pico-8 play session: no input (idle)

[t = 1 s] idle ~1s (no d-pad/buttons)
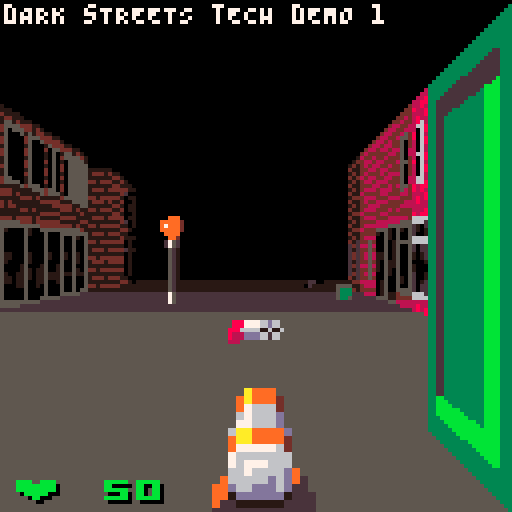
[t = 4 s] idle ~4s (no d-pad/buttons)
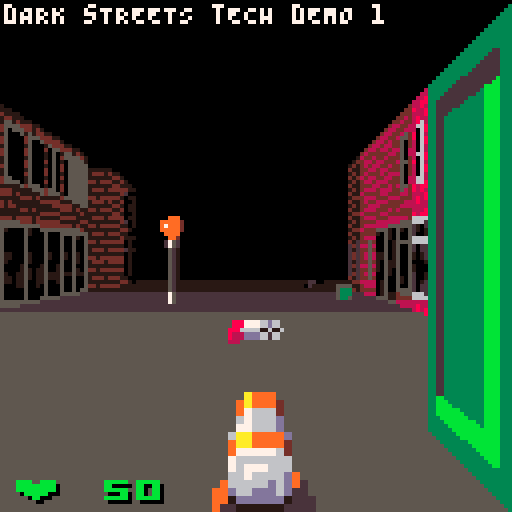

pico-8 cartridge
version 43
__lua__
-- dARK sTREETS (tECH dEMO 1)
-- BY YAKY.DEV

function _init()
	-- game / global state
	-- 0 = main menu
	-- 1 = active game
	-- 3 = intro
	-- 6 = death
	-- 7 = victory
	-- 021 = loading game
	-- 126 = in-game death screen
	-- 127 = in-game win screen
	_gs=1
	-- definitions
	init_defs()
	-- keep palette on exit
	poke(0x5f2e,1)
	pal(_drwpal[0],1)
	-- game objects
	_objs={}
	-- actives: doors etc
	_acts={}
	-- map coordinates to actives
	-- for quick lookups
	_map2acts={}
	-- player
	_plr={
		t="p",
		x=3*8+4,y=7*8+4,z=0,a=0,
		vx=0,vy=0,vz=0,va=0,
		r=2,
		hp=50,
	}
	add(_objs,_plr)
	-- load map
	init_map_objs()
	_map2acts[16+4*128].txt="ziggy's"
	_map2acts[17+9*128].txt="cedar pub"
	-- camera
	_cam={
		x=0,
		y=0,
		a=0 -- angle
	}
	-- z-buffer
	_zbuf={}
	-- console message
	-- top of screen
	_msg_text="dARK sTREETS tECH dEMO 1"
	_msg_time=0
	-- action message
	-- middle of screen
	_act_text=""
	_act_txt2=""
	-- performance mode
	-- how many lines to draw for
	-- walls, floors and ceilings
	_perf=1
	_perf_t=time()
	-- screen animations
	-- used by hud draw function
	_scr_red_t=0 -- red screen
	_scr_grn_t=0 -- green screen
	updt_cam()
end

function _update()
	if _gs==1 then
		-- process player controls
		updt_plr()
		-- move+update objects
		updt_objs()
		-- process actives
		updt_acts()
		-- move camera to player
		updt_cam()
		-- update hud animations etc
		updt_hud()
		-- degrade graphics
		--[[if stat(1)>1 then
			g_perf=2
			g_perf_t=time()+5
		elseif time()>g_perf_t
		and g_perf==2
		then
			g_perf=1
		end]]--
	end
end

function _draw()
	draw_clear()
	draw_floor()
	draw_walls()
	draw_objs()
	-- draw all effects
	--draw_effs(_effs,g_cam,zbuf)
	if _gs==1 then
		draw_hud(_plr)
	end
	-- debug
	--[[
	map(0,0,0,0,16,16)
	circ(g_cam.x,g_cam.y,2,12)
	line(g_cam.x,g_cam.y,
		g_cam.x+cos(g_cam.a)*64,
		g_cam.y+sin(g_cam.a)*64,13)
	]]--
	-- debug info
	--print("cpu:" .. flr(stat(1)*100) .. "%",1,7,11)
	--print("mem:" .. flr(stat(0)) .. "kib",40,7,11)
	--print("fps:" .. stat(7),88,7,11)
	if _gs==0 then
		-- main menu
		print("\^w\^tdARK sTREETS",16,33,0)
		print("\^w\^tdARK sTREETS",16,32,5+(rnd(5)<1 and 2 or 1))
	end
end

function init_game()
end

function _updt_game()
	
end

function draw_game()
	
end

-->8
-- game data

function init_defs()
-- game object definitions
-- s = sprite number
-- t = type (for collisions)
--  a = ally bullet (player's)
--  b = bullet (enemy's)
--  c = ceiling decor (walk-thru)
--  d = decor (solid)
--  e = enemy (solid)
--  f = floor decor (shoot-thru)
--  i = item
--  p = player
-- z = initial height
-- r = physical radius
-- w = visible width 1-8
-- h = visible height 1-8
-- ssx = spritesheet x
-- ssy = spritesheet y
-- ssw = spritesheet width
-- ssh = spritesheet height
_objdef=parse
" s,n,t,z,r,w,h,ssx,ssy,ssw,ssh;\
 11,tree,d,0,1,2,8, 88,  0, 8,32;\
 12,lamp,d,0,1,2,8, 96,  0, 8,32;\
 13,bulb,c,7,1,2,2,104,  0, 7, 8;\
 32,fire,d,0,4,4,8,  0, 16, 8,16;\
 34, bot,e,0,2,4,6,  0,  8, 8,24;\
 38,tabl,f,0,2,4,4, 48, 16,16,16;\
174,g_sg,i,0,1,2.5,1,112,80,10,4;\
175,g_gg,i,0,1,2.5,1,112,84,10,4;\
190,g_ft,i,0,1,2.5,1,112,88,10,4;\
191,g_rl,i,0,1,2.5,1,112,92,10,4;\
206,h_sm,i,0,1,2,2,112, 96, 8, 8;\
207,h_lg,i,0,1,2,2,120, 96, 8, 8;\
208,zomb,e,0,2,4,6,  0,104,15,24;\
210,cult,e,0,2,4,6, 16,104,15,24;\
801,bolt,b,2,0,2,2, 32, 96, 8, 8;\
802,buck,b,2,0,2,2, 40, 96, 7, 7;\
803,bult,b,2,0,1,1, 48, 96, 8, 8;\
804,fire,b,2,0,2,2, 56, 96, 8, 8;\
805,rokt,b,2,0,2,2, 64, 96, 8, 8"
_objdef[32].f_draw=draw_big_fire
-- health
_objdef[206].hp=5
_objdef[207].hp=25
-- shots
for s=801,805 do
	_objdef[s].f_coll=coll_shot
end
_objdef[801].f_draw=draw_bolt
--_objdef[802].f_draw=draw_buck
_objdef[804].ttl=30
_objdef[804].f_draw=draw_fire
_objdef[804].f_updt=updt_fire
-- more definitions for enemies
-- hp = hitpoints
-- spd = movement speed
-- aim_l = length of aim
-- atk_l = length of attack
-- rdy_l = length to reload
local edefs=parse
"e,s,n,hp,spd,aim_l,atk_l,rdy_l;\
 1,208,zomb, 10,0.1,  0,0.2,0.5;\
 2,210,cult, 35,0.2,1.0,1.0,2.5"
for e=1,#edefs do
	local edef=edefs[e]
	for k,v in pairs(edef) do
		_objdef[edef.s][k]=v
	end
end
-- zombie
_objdef[208].f_updt=updt_zomb
_objdef[208].f_draw=draw_zomb
_objdef[208].f_coll=coll_zomb
-- cultist
_objdef[210].f_updt=updt_hmnd
_objdef[210].f_draw=draw_hmnd
--_objdef[210].f_coll=coll_zomb
-- weapon pickups
-- wpn = weapon this item gives
-- ammo = amount of ammo
-- msg = silly console message
local wdefs=parse
"w,s,wpn,ammo,msg;\
2,174,2,12,gOT THE SHOTGUN. bARRELS OF FUN!;\
3,175,3,20,gOT THE GATLING gAUSS GUN!;\
4,190,4,50,fLAMMENWERFER! iT WERFS FLAMMEN!;\
5,191,5, 5,gOT THE qUAKER ROCKET LAUNCHER"
for w=2,#wdefs do
	local wdef=wdefs[w]
	for k,v in pairs(wdef) do
		_objdef[wdef.s][k]=v
	end
end
-- weapon definitions
-- addressed by number
-- n = name
-- dmg = damage
-- rof = seconds between shots
-- asp = angle spread
-- def = which object to shoot
-- spd = projectile speed
_wpndef=parse
"k,n,dmg,rof,asp,def,spd;\
1,gp, 10,0.50,0.000,801,2;\
2,sg, 20,1.50,0.002,802,2;\
3,gg,  5,0.26,0.005,803,2;\
4,ft,  1,0.05,0.001,804,1;\
5,rl,100,0.75,0.005,805,1"
-- screen palette
_scrpal=parse
"k,\
0,1,2,3,\
4,5,6,7,\
8,9,10,11,\
12,13,14,15;\
0,\
  0,128,133,  3,\
132,  5,  6,  7,\
136,137, 10, 11,\
 12, 13,  8,140;\
1,\
128,130,130,  2,\
  2,  2,136,  8,\
136,136,  8,136,\
136,  2,136,  8;\
2,\
  0,129,131,  3,\
131,  3, 11,138,\
139,139, 11, 11,\
 11,139, 11,139;\
3,\
  0,129,129,  1,\
  1,  1,140, 12,\
140,140, 12,140,\
140,  1,140, 12;\
4,\
  0,129,131,  3,\
131,  3, 11,138,\
139,139, 11, 11,\
 11,139, 11,139"
-- draw palette
-- fade to black, 4 levels
-- +red shade for damage
_drwpal={}
for p=0,4 do
	_drwpal[p]={}
	for c=0,15 do
		_drwpal[p][c]=sget(c,p)
	end
end
end

function parse(str)
	-- parse data string to table
	-- each line separated by ;
	-- each item separated by ,
	local tbl={}
	local rows=split(str,";")
	-- line 1 = list of keys
	local keys=split(rows[1])
	-- lines 2+ = data
	for r=2,#rows do
		printh("row "..r..": "..rows[r])
		local vals=split(rows[r])
		-- value 1 is table key
		--printh("val1: "..vals[1])
		tbl[vals[1]]={}
		for k=2,#keys do
			--printh("key "..k..": "..keys[k])
			--printh("val "..k..": "..vals[k])
			tbl[vals[1]][keys[k]]=vals[k]
		end
	end
	return tbl
end

function slow(v,f)
	return max(abs(v)-(f or 0.1),0)*sgn(v)
end
-->8
-- object and map functions

function init_obj(id,x,y)
	local def=_objdef[id]
	if def!=nil then
		--printh(id .. " @ " .. x .. ", " .. y)
		local o={
			x=x,
			y=y,
			vx=0,
			vy=0,
			vz=0,
			seed=rnd()
		}
		-- copy properties from def
		for k,v in pairs(def) do
			o[k]=v
		end
		if o.t=="e" then
			-- states
			-- 0=wait
			-- 1=walk
			-- 2=aim
			-- 3=attack
			-- 4=hit
			-- 6=death
			o.st8=0
			-- time to next state
			o.st8_t=0
			-- time to process
			--obj.proc_t=0
			-- destination
			o.dstx=o.x
			o.dsty=o.y
			-- action timings
			o.atk_t=0
			o.rdy_t=0
		end
		add(_objs,o)
		return o
	end
	return nil
end

function dmg_obj(o,dmg)
	if o.t=="e"
	or o.t=="p"
	then
		-- take damage
		o.hp=max(o.hp-dmg,0)
		if o.t=="e" then
			-- stop moving
			o.vx,o.vy=0,0
			-- go to "hit" state
			-- and stay in it
			o.st8=4
			o.st8_t=time()+0.2
		else
			-- flash player's screen
			_scr_red_t=time()+0.2
		end
	end
end

function updt_objs()
	local objs=_objs
	for o in all(objs) do
		-- try to move
		-- process collisions
		-- object that was hit
		-- 0=wall
		local ohit=nil
		if o.vx!=nil and o.vy!=nil
		then
			-- current coordinates
			local x,y=
				o.x,o.y
			-- new coordinates
			local xn,yn=
				x+o.vx,y+o.vy
			-- directions
			local xdir,ydir=
				sgn(o.vx),sgn(o.vy)
			local r=o.r
			-- collision direction
			-- check for walls
			-- check axes separately
			if is_wall(xn+r*xdir,y)
			or is_wall(xn+r*xdir,y+r)
			or is_wall(xn+r*xdir,y-r)
			then
				o.vx=0
				ohit=0
			end
			if is_wall(x,  yn+r*ydir)
			or is_wall(x+r,yn+r*ydir)
			or is_wall(x-r,yn+r*ydir)
			then
				o.vy=0
				ohit=0
			end
			-- update new coordinates
			-- after colliding with walls
			xn,yn=x+o.vx,y+o.vy
			-- check other objects
			-- everything collides with decor
			-- bullets do not collide with enemies
			-- player's bullets do not collide with player
			-- any bullets do not collide with tables
			for oo in all(objs) do
				if oo!=o
				and (oo.t=="d"
					or (oo.t=="e" and o.t!="b")
					or (oo.t=="p" and o.t!="a")
					or (oo.t=="f" and o.t!="a" and o.t!="b"))
				then
					local rr=o.r+oo.r
					if abs(xn-oo.x)<rr
					and abs(y-oo.y)<rr
					then
						o.vx=0
						ohit=oo
					end
					if abs(x-oo.x)<rr
					and abs(yn-oo.y)<rr
					then
						o.vy=0
						ohit=oo
					end
				end
			end
			-- process collision
			if ohit!=nil 
			and o.f_coll!=nil
			then
				o.f_coll(o,ohit)
			end
			-- limit velocity
			o.vx=min(abs(o.vx),8)*sgn(o.vx)
			o.vy=min(abs(o.vy),8)*sgn(o.vy)
			-- move
			o.x+=o.vx
			o.y+=o.vy
			o.z+=o.vz
		end
		-- object-specific update
		if o.f_updt!=nil then
			o.f_updt(o)
		end
		-- check time to live
		--if o.ttl!=nil then
		--	o.ttl-=1
		--	if o.ttl<=0 then
		--		del(_objs,o)
		--	end
		--end
	end
end

function updt_acts()
	-- map tile in front of player
	local act_mapx,act_mapy=
		(_plr.x+cos(_plr.a)*8)\8,
		(_plr.y+sin(_plr.a)*8)\8
	for a in all(_acts) do
		if a.isa=="door" then
			if a.mapx==act_mapx
			and a.mapy==act_mapy
			and a.st8<1 -- closed/ing 
			then
				_act_text="🅾️ open"
				_act_txt2=a.txt
				if btn(🅾️) then
					a.st8=1 -- open door
					sfx(16,1)--a.snd)
				end
			end
			if a.st8==1 then
				-- opening
				a.pos-=0.5
				if a.pos<=0 then
					a.pos=0
					a.st8=2 -- fully open
					a.ttc=90 -- close in 3s
				end
			elseif a.st8==-1 then
				-- closing
				a.pos+=0.5
				if a.pos>=8 then
					a.pos=8
					a.st8=0 -- fully closed
				end
			elseif a.st8==2 then
				-- fully open
				a.ttc-=1
				if a.ttc<=0
				and not a.blk
				then
					a.st8=-1 -- close door
					sfx(17,1)--a.snd)
				end
				-- reset blocked flag
				a.blk=false
			end -- states
		end -- door
	end
end

function updt_cam()
	local cam,plr=_cam,_plr
	-- move camera to player
	cam.x,cam.y,cam.a=
		plr.x,plr.y,plr.a
	-- camera vector
	cam.vx,cam.vy=
		cos(cam.a),sin(cam.a)
	-- camera perpendicular
	cam.pvx,cam.pvy=
		-cam.vy,cam.vx
	-- player odometer
	-- for weapon bob
	_plr_odo+=plr.vx^2+plr.vy^2
	--plr.odo%=40
	--cam.z=4+0.25*sin(plr.odo/8)
end

function updt_hud()

end

function init_map_objs()
	for mapx=0,63 do
		for mapy=0,31 do
			local tile=mget(mapx,mapy)
			-- adjacent tiles
			local tile_left=
				mget(mapx-1,mapy)
			local tile_above=
				mget(mapx,mapy-1)
			-- actives
			if tile>=2 and tile<=5 then
				local a={
					x=mapx*8+4,
					y=mapy*8+4,
					mapx=mapx,
					mapy=mapy
				}
				-- doors
				if tile>=2 and tile<=5 then
					-- door
					-- states
					-- 0=closed
					-- 1=opening
					-- 2=open
					-- -1=closing
					a.isa="door"
					a.st8=0
					a.pos=8 -- 0=open 8=closed
					a.ttc=0 -- time to close
					a.blk=false -- blocked
					a.ssx=16+(tile-2)*8
					--a.snd=cel+12
					a.txt=""
				end
				-- add to actives
				add(_acts,a)
				_map2acts[mapx+mapy*128]=a
				-- use one of the
				-- adjacent tiles
				if fget(tile_left,0)
				then
					mset(mapx,mapy,tile_left)
				elseif fget(tile_above,0)
				then
					mset(mapx,mapy,tile_above)
				end
			else
				if tile<64 or tile>173
				then
					local o=init_obj(
						tile,
						mapx*8+4,
						mapy*8+4)
					if fget(tile_left,3)
					then
						mset(mapx,mapy,tile_left)
					elseif fget(tile_above,3)
					then
						mset(mapx,mapy,tile_above)
					end
				end
			end
		end
	end
end

-- check if coordinate
-- is a wall or a closed door
-- optionally block door
function is_wall(x,y)
	-- find map coordinate
	local mapx,mapy=x\8,y\8
	-- check for active
	local a=_map2acts[mapx+mapy*128]
	if a!=nil then
		-- is this a closed door?
		if a.isa=="door" then 
			-- block door from closing
			a.blk=true
			return a.st8!=2
		else
			-- all other actives
			return true
		end
	end
	-- regular tile
	-- check for floor 0
	return fget(mget(mapx,mapy),0)
end

-->8
-- graphics

function draw_clear()
	-- reset palette
	local scrpal=0
	-- red screen when hit
	if _plr.hp==0
	or time()<_scr_red_t
	then
		scrpal=1
	elseif time()<_scr_grn_t
	then
		scrpal=2
	end
	pal(_scrpal[scrpal],1)
	-- clear screen
	cls(0)
end

-- main raycaster function
function draw_walls()
	local cam,map2acts,perf=
		_cam,_map2acts,_perf
	for i=0,128 do
		_zbuf[i]=255
	end
	for scrx=0,127,perf do
		-- note: very sensitive
		local x,y=
			cam.x,cam.y
		local mapx,mapy=
			x\8,y\8
		-- ray
		local scrf=(scrx-64)/128
		local rayvx,rayvy=
			cam.vx+cam.pvx*scrf,
			cam.vy+cam.pvy*scrf
		local raydx,raydy=
			sgn(rayvx),
			sgn(rayvy)
		-- tile traversal based on
		-- amanatides and woo
		
		-- distance to travel
		-- across 1 tile
		local d4tx,d4ty=
			abs(8/rayvx),
			abs(8/rayvy)
		-- distance to travel
		-- to next tile boundary
		local d2x,d2y=
			(4+raydx*4-x%8)/rayvx,
			(4+raydy*4-y%8)/rayvy
		-- distance counter
		local d,dmax=0,80
		-- z-buffer
		_zbuf[scrx]=255
		
		-- floor 0 needs to be drawn
		local drawf0=true
		
		-- ceiling needs to be drawn
		-- (on this tile)
		local drawc=
			fget(mget(mapx,mapy),1)
		--[[if scrx==64 then 
			print(mapx .. " " .. mapy,32,32,9)
			print(mget(mapx,mapy),32,40,10)
			print(fget(mget(mapx,mapy),2),32,48,11)
			--pset(scrx,16,9)
		end]]--
		-- ceiling was drawn
		-- (on previous tile)
		local drewc=false
		-- last ceiling y
		local scryc0=-1
		-- half-step
		local half,halfisy=
			false,false
		-- doors
		local drawd,doorisy=
			false,false
		
		-- reset palette
		pal(_drwpal[0])
		
		-- perform step
		repeat
			-- is wall north-south?
			local wallisy
			-- dda step
			if d2x<d2y then
				d=d2x
				d2x+=d4tx
				wallisy=true
				mapx+=raydx
			else
				d=d2y
				d2y+=d4ty
				wallisy=false
				mapy+=raydy
			end
			-- half-step
			if half then
				if halfisy
				and wallisy
				then
					d2x-=d4tx/2
					mapx-=raydx
				elseif not halfisy
				and not wallisy
				then
					d2y-=d4ty/2
					mapy-=raydy
				end
				half=false
			end
			--debug
			--pset(mapx*8+4,mapy*8+4,11)
						
			-- map tile
			local tile=mget(mapx,mapy)
			
			-- draw ceiling
			if drawc 
			and drawf0
			then
				local scryc=
					min(ceil(64-4/d*128),57)
				-- normal color
				line(scrx,scryc0,
					scrx,scryc,
					5)
				-- darker
				if scryc>=52 then
					line(scrx,max(scryc0,52),
						scrx,scryc,
						2)
				end
				-- darkest
				if scryc>=56 then
					line(scrx,max(scryc0,56),
						scrx,scryc,
						1)
				end
				-- do not draw above
				-- ceiling
				poke(0x5f21,max(0,scryc))
				scryc0=scryc
				-- do not draw ceiling
				-- (will be set later)
				drawc=false
				-- mark ceiling as drawn
				drewc=true
			end
			
			-- draw walls
			if tile>=64 and tile<192 
			then
				--debug
				--rect(mapx*8,mapy*8,
				--	mapx*8+7,mapy*8+7,
				--	12)
				-- active on this tile
				local act=
					map2acts[mapx+mapy*128]
				
				-- set palette
				local p=max(d-20,0)\20
				pal(_drwpal[p])
				
				-- get texture column
				local wallcol=(wallisy
					and (y+d*rayvy)
					or (x+d*rayvx))
					%8*2
				if (wallisy and raydx<0) 
				or (not wallisy and raydy>0)
				then
					wallcol=16-wallcol
				end
				-- get texture
				local ssx,ssy=
					tile%16*8,
					tile\32*16
				-- base tex for doorway
				-- texture x
				if fget(tile,4) then
					-- mirror first 8 pixels
					ssx=ssx+8-abs(8-wallcol)
				else
					-- loop first 8 pixels
					ssx=ssx+wallcol%8
				end
				
				-- coordinates
				-- height of floor 1
				local scrhf0=
					flr(8/d*128)\2*2
				-- y-position of floor 1
				local scryf0=
					64-scrhf0\2
				
				-- floor 0 (ground)
				-- need to draw floor 0
				-- and tile has floor 0
				-- and no actives
				if drawf0
				and fget(tile,0)
				and not act
				then
					-- debug
					--line(scrx,scry0,
					--	scrx,scry0+scrh0+1,
					--	7+wallcol%8)
					sspr(ssx,ssy,
						1,16,
						scrx,scryf0,
						perf,scrhf0+1)
					
					-- set z-buffer
					_zbuf[scrx]=d
					
					if drewc then
						-- floor 0 and
						-- ceiling drawn
						-- nothing to do
						break
					end
					
					-- do not draw floor 0
					-- anymore
					drawf0=false
					-- do not draw
					-- below top of wall
					poke(0x5f23,max(0,scryf0))
					-- do not draw
					-- far behind low wall
					dmax=min(d*4,dmax)
				end
				
				-- door
				-- need to draw floor 0
				-- and has an active
				if drawf0
				and act
				and act.isa=="door"
				--and act.st8<2
				then
					-- draw door on middle
					-- of the tile
					if drawd then
						drawd=false
						local door=act
						-- draw the door part
						-- not the gap
						-- dist between
						-- column and edge
						local c2e=
							8-abs(8-wallcol)
						if c2e<door.pos 
						then
							local ssx,ssy=
								door.ssx,0
							local drawcol=
								c2e+8-door.pos
							sspr(ssx+drawcol,ssy,
								1,16,
								scrx,scryf0,
								perf,scrhf0+1)
							
							-- set z-buffer
							_zbuf[scrx]=d
							
							if drewc then
								-- floor 0 and
								-- ceiling drawn
								-- nothing to do
								break
							end
							
							-- do not draw flr 0
							-- anymore
							drawf0=false
							-- do not draw
							-- below top of wall
							poke(0x5f23,max(0,scryf0))
							-- do not draw
							-- behind low wall
							--dmax=min(d*4,dmax)
						end
					else
						-- move only half
						-- of tile and
						-- draw door on next
						-- step
						half,halfisy=
							true,wallisy
						drawd,doorisy=
							true,wallisy
						if halfisy then
							d2x-=d4tx/2
						else
							d2y-=d4ty/2
						end
					end
				end
				
				-- floor 1 (upper)
				-- if ceiling was not
				-- yet drawn
				if fget(tile,1) then 
					if not drewc
					then
						-- find texture for
						-- upper floor 
						local texf1=
							(fget(tile)&0x60)>>5
						local ssx,ssy=
							ssx\32*32+8*texf1+ssx%8,
							32
						local scryf1=
							ceil(64-12/d*128)
						local scrhf1=
							scryf0-scryf1
						sspr(ssx,ssy,
							1,16,
							scrx,scryf1,
							perf,scrhf1)
						-- extra floors
						--[[for i=1,3 do
							local scryfx=
								scryf1-scrhf1*i
							sspr(ssx,ssy,
								1,16,
								scrx,scryfx,
								perf,scrhf1)
						end]]--
					end
						
					-- if floor 0 still
					-- needs to be drawn
					-- it is an underpass
					if drawf0 then
						-- underpass
						-- do not draw above
						poke(0x5f21,max(0,scryf0))
						-- draw ceiling
						-- on next step
						drawc=true
						-- reset palette
						-- for proper ceil
						-- colors
						pal(_drwpal[0])
					else
						-- all floors drawn 
						-- nothing to do
						break
					end
				end
			end
			-- ceilings
			-- applies on next step
			drawc=
				drawc or fget(tile,1)
			drewc=false
		until d>dmax
		if perf==2 then
			_zbuf[scrx+1]=_zbuf[scrx]
		end
		-- reset clip rectangle
		poke(0x5f21,0)
		poke(0x5f23,128)
	end
end

function draw_floor()
	pal(_drwpal[0])
	-- do not draw transparency
	palt(0,false)
	-- plain floor
	rectfill(0,70,127,72,1)
	rectfill(0,73,127,77,2)
	rectfill(0,78,127,127,5)
	-- tiles
	local cam=_cam
	-- precalc vectors
	local vx0,vy0,vx1,vy1=
		cam.vx-cam.pvx*0.5,
		cam.vy-cam.pvy*0.5,
		cam.vx+cam.pvx*0.5,
		cam.vy+cam.pvy*0.5
	-- darker palette
	pal(_drwpal[1])
	-- from the center out
	for i=9,64,_perf do
		if i==15 then
			-- set the light palette
			pal(_drwpal[0])
		end
		local d=128*4/i
		local x0,y0,x1,y1=
			cam.x+vx0*d,
			cam.y+vy0*d,
			cam.x+vx1*d,
			cam.y+vy1*d
		--pset(x0,y0,12)
		--pset(x1,y1,14)
		local scry=64+i
		--line(0,scry0,127,scry0,6)
		tline(0,scry,127,scry,
			x0/8,
			y0/8,
			(x1-x0)/8/128,
			(y1-y0)/8/128,
			0x08)
		-- duplicate row
		if _perf==2 then
			memcpy(0x6000+scry*64-64,
				0x6000+scry*64,64)
		end
	end
end

function draw_objs()
	local objs,cam,zbuf=
		_objs,_cam,_zbuf
	-- draw transparency
	palt()
	-- calculate distance to cam
	for o in all(objs) do
		-- delta distances to cam
		o.dvx=o.x-cam.x
		o.dvy=o.y-cam.y
		-- project vector to obj
		-- onto camera unit vector
		o.d2cam=
			o.dvx*cam.vx+o.dvy*cam.vy
	end
	-- bubble sort
	--repeat
		--local done=true
		for i=1,
		#objs-1 do
			local o1,o2=objs[i],objs[i+1]
			if o1.d2cam<o2.d2cam then
				objs[i],objs[i+1]=o2,o1
				--done=false
			end
		end
	--until done
	-- draw sprites
	for o in all(objs) do
		local dist=o.d2cam
		if dist>1 and dist<80
		and o.h>0 and o.w>0
		then
			local real2scr=dist/128
			-- sprite size on screen
			local scrh=
				ceil(o.h/real2scr)
			local scrw=
				ceil(o.w/real2scr)
			-- project vector to obj
			-- onto screen x vector
			-- (perpendicular to cam)
			local px=
				o.dvx*cam.pvx
				+o.dvy*cam.pvy
			-- x position on screen
			local scrx=ceil(64
				+px/real2scr
				-scrw/2)
			-- draw only if on screen
			if scrx>-scrw and scrx<128
			then
				-- clip from sides
				local xl,xr,vc,vp,va=
					max(0,scrx-4),
					min(128,scrx+4+scrw),
					false,
					false,
					false
				for xx=xl,xr do
					vp,vc=vc,dist<zbuf[xx]
					if vc and not vp then
						xl=xx
						va=true
					end
					if not vc and vp then
						xr=xx
						break
					end
				end
				--print(xl,scrx,32,12)
				--print(xr,scrx+scrw,39,12)
				if va -- visible any
				then
					-- top of the sprite
					local scry=
						ceil(64-(o.z+o.h-4)/real2scr)
					-- clip
					poke(0x5f20,xl)
					poke(0x5f22,xr)
					pal(_drwpal[max(0,dist-20)\20])
					-- draw a special sprite
					-- if defined
					if o.f_draw!=nil then
						o.f_draw(o,scrx,scry,scrw,scrh)
					else
						sspr(o.ssx,o.ssy,
							o.ssw,o.ssh,
							scrx,scry,
							scrw,scrh)
					end
					-- unclip
					poke(0x5f20,0)
					poke(0x5f22,128)
				end -- va
			end
		end
	end
end

function draw_hud(plr)
	-- draw weapon + hud
	pal(_drwpal[0])
	-- weapon info and sprite
	local wpn,wssx0,wssx1,wflip=
		_wpndef[plr.wpn],0,0,true
	-- weapon bob
	local wxo=
		sin(_plr_odo/32)*2
	local wyo=
		sin(time()/3)
		+sin(_plr_odo/8)*1
	-- weapon switch
	if time()<_plr_wpn_next_t
	then
		wyo+=32-min(32,
			abs(time()-_plr_wpn_next_t+0.5)
			/0.4*32)
	end
	-- muzzle flash
	-- for specific weapons
	if time()<_plr_wpn_mfl_t 
	and _plr_wpn<=3
	then
		if _plr_wpn==1 then
			-- blue for gauss pistol
			pal(9,15)
			pal(10,12)
		--elseif _plr_wpn==3 then
			-- red for plasmagun
		--	pal(9,3)
		--	pal(10,11)
		end
		-- double flash for shotgun
		local mfw=
			_plr_wpn==2 and 8 or 6
		-- draw
		sspr(0,96,mfw,8,
			65-mfw*2+wxo,86+wyo,
			mfw*2,16)
		sspr(0,96,mfw-1,8,
			65+wxo,86+wyo,
			mfw*2-2,16,true)
	end
	-- weapon
	pal(_drwpal[0])
	if _plr_wpn==1 then
		-- gauss pistol
		wssx0,wssx1,wflip=0,8,false
	elseif _plr_wpn==2 then
		-- shotgun
		wssx0,wssx1=16,16
		if time()<_plr_wpn_rdy_t
		and time()>_plr_wpn_next_t
		then
			wyo+=32-min(32,
				abs(time()-_plr_wpn_rdy_t+0.75)
				/0.4*32)
			if wyo>4 then
				wssx0,wssx1=24,24
			end
		end
		--local ttr=
		--	max(0,_wlwr_t-time())
		--if ttr>0 and ttr<=1 then
		--	wyo+=-32*sin(ttr/2)
		--end
	elseif _plr_wpn==3 then
		-- gatling
		local s=flr(_plr_wpn_gg_s)
		wssx0,wssx1=
			32+8*s,32+8*s
		if s==1 or s==3 then
			wssx1=32+8*(4-s)
		end
	elseif _plr_wpn==4 then
		-- flamethrower
		wssx0,wssx1,wflip=64,64,true--false
		-- draw pilot light
		if time()>_plr_wpn_mfl_t then
			sspr(24+4*flr(time()*8%2),96,
				4,8,
				60+wxo,84+wyo,
				8,16,time()*4%2<1)
		-- port glow
		--pal(9,9+time()*8%2)
		end
	elseif _plr_wpn==5 then
		-- rocket launcher
		local rls=72+8*min(2,
			max(0,_plr_wpn_rdy_t-time())
			\0.25)
		wssx0,wssx1=rls,rls
	end
	-- draw the weapon
	-- with recoil
	local rcl=flr(_plr_wpn_rcl)
	sspr(wssx0,80,8,16,
		49+wxo-rcl,98+wyo+rcl,
		16+rcl,32+rcl)
	sspr(wssx1,80,7,16,
		65+wxo,98+wyo+rcl,
		14+rcl,32+rcl,wflip)
		
	-- health
	local str_life=
		"\^w♥" .. 
		(plr.hp<100 and " " or "") .. 
		(plr.hp<10 and " " or "") ..
		plr.hp
	local col_life=11
	--[[if (time()<plr.hit_t
	or plr.hp<=20)
	and time()*4%2<1 
	 then
		col_life=7
	end]]--
		print(str_life,3,121,0)
		print(str_life,2,120,col_life)
	-- money
	--print("\^w$" .. g_plr.money,93,121,0)
	--print("\^w$" .. g_plr.money,92,120,11)	
	-- ammo
	if _plr_wpn!=1 then
		local str_ammo=
			"\^w▥" .. 
			(_plr_wpn_ammo<100 and " " or "") .. 
			(_plr_wpn_ammo<10 and " " or "") ..
			_plr_wpn_ammo
		print(str_ammo,87,121,0)
		print(str_ammo,86,120,10)	
	end
	
	--[[for i=1,plr.ammo do
		print("\^w!",85+i*3,121,0)
		print("\^w!",84+i*3,120,10)
	end]]--
	-- console message
	if time()<_msg_time then
		print("\^w".._msg_text,1,1,7)
	end
	-- action message
	local tx=64-#_act_text*4
	print("\^w".._act_text,tx+1,73,0)
	print("\^w".._act_text,tx,72,7)
	_act_text=""
	local t2x=64-#_act_txt2*4
	print("\^w".._act_txt2,t2x+1,80,0)
	print("\^w".._act_txt2,t2x,79,7)
	_act_txt2=""
	-- console message
	print(_msg_text,1,1,7)
	
	
	-- reticle
	--line(52,64,56,64,7)
	--line(72,64,76,64,7)
	--line(64,68,64,128,9)
	
end
-->8
-- object-specific functions

-- generic humanoid enemy
function updt_hmnd(o)
	-- vector to player
	local v2plrx,v2plry=
		_plr.x-o.x,
		_plr.y-o.y
	-- distance to player
	local d2plr=
		sqrt(v2plrx^2+v2plry^2)
	-- angle to player
	local a2plr=
		atan2(v2plrx,v2plry)
	-- enemy states
	-- 0 = wait
	-- stand and waits
	-- 1 = move
	-- move to the destination
	-- while waiting or moving,
	-- enemy periodically
	-- "thinks", i.e.
	-- checks if it sees player,
	-- changes walk destination, 
	-- or aims at player
	-- 2 = aim
	-- stop and aim at player
	-- different sprite informs 
	-- player about the attack
	-- enemy does not "think"
	-- in this state
	-- 3 = attack
	-- repeatedly attack player
	-- can be single attack or
	-- a volley
	-- after attack, enemy needs
	-- to cool down before next
	-- attack
	-- once done, goes to "wait"
	-- enemy does not "think"
	-- in this state
	-- 4 = hit
	-- enemy was hit by player
	-- different sprite or tint
	-- informs player of hit
	-- this state interrupts aim
	-- or attack state
	-- once done, goes to "wait"
	-- 6 = death
	-- enemy was killed
	if time()>o.st8_t then
		if o.st8<=1 then
			-- waiting or walking
			-- if ready to attack
			-- aim at player
			if d2plr<32 
			and time()>o.rdy_t then
				-- aim
				o.st8=2
				o.st8_t=time()+o.aim_l
				o.vx=0
				o.vy=0
			else
				-- move to a random place
				-- between self and player
				o.dstx,o.dsty=
					o.x-32+rnd(64),
					o.y-32+rnd(64)
					--g_plr.x-v2plrx*32/d2plr,
					--g_plr.y-v2plry*32/d2plr
				--o.proc_t=time()+1
				o.st8=1
				o.st8_t=time()+rnd(2)
			end
		elseif o.st8==2 then
			-- currently aiming
			-- fire at player
			o.st8=3
			o.st8_t=time()+o.atk_l
			o.rdy_t=time()+o.rdy_l
		elseif o.st8==3 then
			o.st8=0
		elseif o.st8==4 then
			o.st8=0
		elseif o.st8==6 then
		end
	end
	-- handle each state
	-- vector to destination
	if o.st8==1 then
		local v2dstx,v2dsty=
			o.dstx-o.x,
			o.dsty-o.y
		local d2dst=
			sqrt(v2dstx^2+v2dsty^2)
		if d2dst<1 then
			-- at a destination
			-- wait until next think
			o.vx,o.vy=0,0
		else
			-- move to destination
			o.vx,o.vy=
				v2dstx/d2dst*0.15,
				v2dsty/d2dst*0.15
		end
	elseif o.st8==3 then
	end
	
	-- test
	--[[if d2plr<32 then
		o.st8=2
		o.vx=0
		o.vy=0
	else
		o.st8=1
		o.vx=cos(a2plr)*0.25
		o.vy=sin(a2plr)*0.25
	end]]--
end

function draw_hmnd(o,scrx,scry,scrw,scrh)
	-- draw two halves separately
	local scrx0,scrx1,scrwh,step=
		flr(scrx),
		flr(scrx+scrw/2),
		ceil(scrw/2),
		4*(time()+o.seed)%2<1
	local spr0,spr1=0,1
	if o.st8>1 then
		-- aim or fire
		spr0,spr1=0,2
	elseif step and o.st8==1 then
		-- wait or walk
		spr0,spr1=1,0
	end
	-- set the palette
	if o.st8==4
	and time()<o.st8_t
	then
		--spr0,spr1=1,1
		pal(_drwpal[4])
	end
	--pal(11,sget(10,)
	--pal(3,9)
	-- draw the position
	sspr(16+spr0*8,104,8,24,
		scrx0,scry,scrwh,scrh)
	sspr(16+spr1*8,104,8,24,
		scrx1,scry,scrwh,scrh,true)
	-- weapon
	if o.st8>1 then
		sspr(123,80,5,4,
			scrx0+flr(4/16*scrw),
			scry+flr(10/24*scrh),
			ceil(5/16*scrw),
			ceil(4/24*scrh)
		)
	else
		local relx_wpn=
			spr0==0 and 7 or 5
		sspr(112,80,10,4,
			scrx0+flr(relx_wpn/16*scrw),
			scry+flr(12/24*scrh),
			ceil(10/16*scrw),
			ceil(4/24*scrh)
		)
	end
	-- debug
	local txts={
		[0]="wait",
		"move",
		"aim",
		"fire",
		"ouch",
		"died"}
	print(txts[o.st8],scrx,scry-6,7)
end

-- generic shot
-- damage enemies
-- destroy on collision
function coll_shot(o,oo)
	if oo!=0 
	and ((o.t=="a" and oo.t=="e")
	or (o.t=="b" and oo.t=="p"))
	then
		dmg_obj(oo,o.dmg)
	end
	del(_objs,o)
	--[[for i=1,10 do
	init_eff(
		o.x,
		o.y,
		o.z+1,
		-0.5+rnd(1),
		-0.5+rnd(1),
		-0.5+rnd(1),
		0.4,
		10,
		10+flr(rnd(10))
	)
	end]]--
end

function draw_bolt(o,scrx,scry,scrw,scrh)
	local t=time()+o.seed
	sspr(32,96,
		8,8,
		scrx,scry,
		scrw,scrh,
		t*12%2<1,
		t*6%2<1)
end

function updt_fire(o)
	-- grow
	--o.w+=0.2
	--o.h+=0.2
	-- check time to live
	if o.ttl!=nil then
		o.ttl-=1
		if o.ttl<=0 then
			del(_objs,o)
		end
	end
end

function draw_fire(o,scrx,scry,scrw,scrh)
	local t=time()+o.seed
	sspr(56,96,--0+8*flr(t*6%2),16,
		8,8,
		scrx,scry,
		scrw,scrh,
		t*12%2<1)
end

function draw_big_fire(o,scrx,scry,scrw,scrh)
	local t=time()+o.seed
	sspr(0+8*flr(t*6%2),16,
		8,16,
		scrx,scry,
		scrw,scrh,
		t*12%2<1)
end
-->8
-- player & controls

-- movement variables
_plr_move_max=0.65
_plr_move_acc=0.3
_plr_move_dec=0.1
_plr_turn_max=0.01
_plr_turn_acc=0.002
_plr_turn_dec=0.001
_plr_odo=0
-- weapon variables
_plr_wpn=0
_plr_wpn_ammo=6
_plr_wpn_rdy_t=1
_plr_wpn_next=1
_plr_wpn_next_t=0.5
_plr_wpn_mfl_t=0
_plr_wpn_rcl=0
_plr_wpn_gg_s=0
_plr_wpn_gg_v=0

function updt_plr()
	local plr=_plr
	
	-- movement
	-- slow down 
	local plr_spd=
		sqrt(plr.vx^2+plr.vy^2)
	if plr_spd>0 then
		-- deceleration factor
		local decf=
			max(0,plr_spd-_plr_move_dec)
			/plr_spd
		plr.vx*=decf
		plr.vy*=decf
	end
	-- slow down turning
	plr.va=slow(plr.va,_plr_turn_dec)
	
	-- process buttons
	if btn(⬆️) then
		plr.vx+=
			cos(plr.a)*_plr_move_acc
		plr.vy+=
			sin(plr.a)*_plr_move_acc
	end
	if btn(⬇️) then
		plr.vx+=
			cos(plr.a+0.5)*_plr_move_acc
		plr.vy+=
			sin(plr.a+0.5)*_plr_move_acc
	end
	if btn(⬅️) then
		if btn(🅾️) then
			plr.vx+=
				cos(plr.a+0.25)*_plr_move_acc
			plr.vy+=
				sin(plr.a+0.25)*_plr_move_acc
		else
			plr.va+=_plr_turn_acc
		end
	end
	if btn(➡️) then
		if btn(🅾️) then
			plr.vx+=
				cos(plr.a-0.25)*_plr_move_acc
			plr.vy+=
				sin(plr.a-0.25)*_plr_move_acc
		else
			plr.va-=_plr_turn_acc
		end
	end
	if btn(❎) then
		if time()>_plr_wpn_rdy_t
		then
			plr_fire(plr)
		end
	end
	
	-- limit move speed
	plr_spd=
		sqrt(plr.vx^2+plr.vy^2)
	-- factor of max speed
	local maxf=
		plr_spd/_plr_move_max
	if maxf>1 then
		plr.vx/=maxf
		plr.vy/=maxf
	end
	-- limit turn speed
	plr.va=min(
			abs(plr.va),
			_plr_turn_max
		)
		*sgn(plr.va)
	-- turn player
	plr.a+=plr.va
	-- limit angle
	plr.a%=1
	
	-- pickups
	for oo in all(_objs) do
		if oo!=plr
		and oo.t=="i"
		and abs(plr.x-oo.x)<3
		and abs(plr.y-oo.y)<3
		then
			if oo.hp!=nil 
			and plr.hp<100 then
				plr.hp=
					min(100,plr.hp+oo.hp)
				_scr_grn_t=time()+0.2
				sfx(20,1)
				del(_objs,oo)
			elseif oo.wpn!=nil 
			and _plr_wpn_next==1
			then
				_plr_wpn_next_t=time()+1
				_plr_wpn_rdy_t=_plr_wpn_next_t
				_plr_wpn_next=oo.wpn
				_plr_wpn_ammo=oo.ammo
				--_plr_wpn_ammo=4
				sfx(21,1)
				_msg_text=oo.msg
				del(_objs,oo)
			end
		end
	end
	
	-- weapon
	-- switch to another weapon
	-- at the bottom
	if time()>_plr_wpn_next_t-0.5
	then
		_plr_wpn=_plr_wpn_next
	end
	-- recoil
	_plr_wpn_rcl=
		max(0,_plr_wpn_rcl-0.75)
	-- gatling gun animation
	_plr_wpn_gg_s+=_plr_wpn_gg_v
	_plr_wpn_gg_s%=4
	-- spin down
	if time()>_plr_wpn_rdy_t 
	and _plr_wpn_gg_v>0 then
		_plr_wpn_gg_v=
			max(0,_plr_wpn_gg_v-0.01)
	end
end

function plr_fire(plr)
	local wpn=_wpndef[_plr_wpn]
	local shots=
		_plr_wpn==2 and 7 or 1
	for i=1,shots do
		local a=plr.a
		local shot=init_obj(
			wpn.def,
			plr.x+cos(a)*4,
			plr.y+sin(a)*4
		)
		-- fan out multiple shots
		a=plr.a-0.04
			+(i-0.5)/shots*0.08
		-- add spread
		a+=rnd(wpn.asp*2)-wpn.asp
		shot.vx=cos(a)*wpn.spd
		shot.vy=sin(a)*wpn.spd
		shot.vz=sin(rnd(wpn.asp*2)-wpn.asp)
		shot.t="a"
		shot.dmg=wpn.dmg
	end
	sfx(7+_plr_wpn,2)
	if _plr_wpn==2
	and _plr_wpn_ammo>2
	then
		sfx(13,1)
	end
	-- reload
	_plr_wpn_rdy_t=time()+wpn.rof
	-- muzzle flash animation
	_plr_wpn_mfl_t=time()+0.1
	-- recoil
	if _plr_wpn<=2 then
		_plr_wpn_rcl=4
	end
	if _plr_wpn==3 then
		-- reset gatling gauss
		_plr_wpn_gg_s=0
		_plr_wpn_gg_v=0.5
	end
	-- handle ammo runout
	_plr_wpn_ammo-=
		_plr_wpn==2 and 2 or
		_plr_wpn==1 and 0 or 1
	if _plr_wpn!=1
	and _plr_wpn_ammo<=0
	then
		_plr_wpn_next_t=time()+1
		_plr_wpn_rdy_t=_plr_wpn_next_t
		_plr_wpn_next=1
		_msg_text="oUT OF AMMO!"
	end
end

--[[function coll_plr(plr,oo)
	if oo!=0 and oo.dmg!=nil then
		dmg_obj(plr,oo.dmg)
	end
end]]--

--g_plr.f_coll=coll_plr
-->8
-- delme game object graphics


function draw_zomb(o,scrx,scry,scrw,scrh)
	sspr(0,104,15,24,
		scrx,scry,scrw,scrh,
		(2*(time()+o.seed)%2<1 
			and true or false)
	)
	--[[if o.time_inv>time() then
		print("ouch",scrx,scry-6,8)
	else
		print(o.hp,scrx,scry-6,7)
	end]]--
end
--[[
function draw_cult(o,scrx,scry,scrw,scrh)
	-- debug
	if btn(🅾️) then
		o.st8=2
	else
		o.st8=1
	end
	local scrx0,scrx1,scrwh,step=
		flr(scrx),
		flr(scrx+scrw/2),
		ceil(scrw/2),
		2*(time()+o.seed)%2<1
	local spr0,spr1=0,1
	if o.st8>1 then
		-- aim or fire
		spr0,spr1=0,2
	elseif step then
		-- walk
		spr0,spr1=1,0
	end
	pal(11,10)
	pal(3,9)
	-- draw the position
	sspr(16+spr0*8,96,8,24,
		scrx0,scry,scrwh,scrh)
	sspr(16+spr1*8,96,8,24,
		scrx1,scry,scrwh,scrh,true)
	-- weapon
	if o.st8>1 then
		sspr(48,72,7,4,
			scrx0+flr(4/16*scrw),
			scry+flr(10/24*scrh),
			ceil(7/16*scrw),
			ceil(4/24*scrh)
		)
	else
		local relx_wpn=
			spr0==0 and 7 or 5
		sspr(48,64,10,8,
			scrx0+flr(relx_wpn/16*scrw),
			scry+flr(12/24*scrh),
			ceil(10/16*scrw),
			ceil(8/24*scrh)
		)
	end
end]]--

--[[function draw_dron(o,scrx,scry,scrw,scrh)
	sspr(16,8,16,8,
		scrx,
		scry+sin(time()+o.seed)*2,
		scrw,
		scrh,
		(16*time()%2<1 
			and true or false)
	)
end]]--

--[[function draw_bot(o,scrx,scry,scrw,scrh)
	local w12=ceil(scrw/2)
	local w14=ceil(scrw/4)
	local h23=ceil(scrh*0.6667)
	local h13=ceil(scrh*0.3333)
	local ani=flr(time()*8%3)
	local ani2=flr(time()*8%4)
	--rectfill(scrx,scry+scrh-4,scrx+scrw,scry+scrh-1,0)
	--sspr(0,8,8,16,
	--	scrx,scry,w12,h23)
	--sspr(0,8,8,16,
	--	scrx+scrw\2,scry,w12,h23,true)
	-- siren
	sspr(24+4*ani2,16,4,8,
		scrx+scrw*6\16,scry,w14,h13)
	-- body
	sspr(16,16,8,8,
		scrx+scrw/16*6,scry+h13,w12,h13)
	-- tracks
	sspr(16+8*ani,24,8,8,
		scrx,scry+h23,w12,h13)
	sspr(16+8*ani,24,8,8,
		scrx+w12,scry+h23,w12,h13,true)
end]]--


-->8
-- delme effects

--[[function init_eff(x,y,z,vx,vy,vz,g,r,c,ttl,ani)
	local eff={
		x=x,
		y=y,
		z=z,
		vx=vx,
		vy=vy,
		vz=vz,
		g=g,
		r=r,
		c=c,
		ttl=ttl,
		ani=ani
	}
	add(g_effs,eff)
end

function eff_any(o,v,g,ttl,rttl,ani)
	local a=atan2(
		g_cam.x-o.x,
		g_cam.y-o.y)
	-- vector to camera
	local vcx,vcy=
		cos(a),sin(a)
	-- vector to the right
	local vrx,vry=
		cos(a+0.25),sin(a+0.25)
	for xx=0,o.ssw-1 do
		for yy=0,o.ssh-1 do
			--if rnd(2)<1 then
			local c=sget(
				o.ssx+xx,
				o.ssy+yy)
			if c!=0 then
				local rndy=0--rnd(1)-0.5
				local x=o.x
					+(xx/o.ssw-0.5)*o.w*vrx
					+rndy*o.w*vcx
				local y=o.y
					+(xx/o.ssw-0.5)*o.w*vry
					+rndy*o.w*vcy
				init_eff(
					x,
					y,
					o.h-yy/4,
					-v/2+rnd(v),
					-v/2+rnd(v),
					-v/2+rnd(v),
					g,
					0.1,
					c,
					ttl+rnd(rttl),
					ani
				)
			end
			--end
		end
	end
end

function eff_beam_die(o)
	eff_any(o,
		0,
		-0.005,
		20,
		30,
		1
	)
end

function eff_collapse(o)
	eff_any(o,
		0.02,
		-0.01,
		20,
		10,
		1
	)
end

function eff_expl_die(o)
	eff_any(o,
		0.4,
		-0.01,
		30,
		30,
		2
	)
end


function draw_effs(effs,cam,zbuf)
	pal(g_pals[0])
	for e in all(effs) do
		-- move the particle
		e.x+=e.vx
		e.y+=e.vy
		e.z=max(0,e.z+e.vz)
		e.vz+=e.g
		-- destroy if time
		e.ttl-=1
		if e.ttl<=0 then
			del(effs,e)
		end
		-- color animation
		if e.ani>0 and e.ttl<24 then
			e.c=sget(
				7-e.ttl\3,
				7+e.ani)
		end
		-- delta distances to cam
		e.dvx=e.x-cam.x
		e.dvy=e.y-cam.y
		-- project vector to obj
		-- onto camera unit vector
		local dist=
			e.dvx*cam.vx
			+e.dvy*cam.vy
		if dist>1 and dist<100
		then
			-- sprite size on screen
			local scrs=e.r/dist*128
			-- project vector to obj
			-- onto screen x vector
			-- (perpendicular to cam)
			local px=
				e.dvx*cam.pvx
				+e.dvy*cam.pvy
			-- x position on screen
			local scrx=64
				+px/dist*128
			-- draw only if on screen
			if scrx>=0 and scrx<128
			and dist<zbuf[flr(scrx)]
			then
				local scry=64
					-(e.z-4)/dist*128
				rectfill(
					scrx-scrs,
					scry-scrs,
					scrx+scrs,
					scry+scrs,
					e.c)
				--if scrs<=0.75 then
				--	pset(scrx,scry,e.c)
				--else
				--	circfill(scrx,scry,scrs,e.c)
				--end
			end
		end
	end
end]]--
__gfx__
0123456789abcdef6666666644444444666666663333333300000000000000000000000000000000000000000009000000aaaa00006d20000000000000000000
001212574493f28260000006411111146dddddd6222222230000000000000000000000000000000000000000000940000aa77aa0006d20000000000000000000
00010127114221416000000649444414671111d6333333b3000000000000000000000000000000000000000000099000aa7aaaa900aa90000000000000000000
00000016001110106000000649444414672222d666b333b3000000000000000000000000000000000000000000094100a7aaaaa900aa90000000000000000000
014888ee88eee8e86000000649444414671111d6dd2333b3000000000000000000000000000000000000000000099400aaaaaaa90aaaa9000000000000000000
012333bb33bbb3b36000000649444414672222d63333bbb3000000000000000000000000000000000000000009149400aaaaaaa90a7aaa000000000000000000
012fffccffcccfcf6000000649444414671111d63333b3330000000000000000000000000000000000000000944141000aaaaa900aa7aa000000000000000000
00000000000000006000000649444414672222d63333b36600000000000000000000000000000000000000000411410000aaa90000aaa0000000000000000000
00521000000000006000000649999914677777d63333b3dd00000000000000000000000000000000000000000149410000d6d200000000000000000000000000
7a941000000000006222226644444d64666666663333b3330000000000000000000000000000000000000000001949110d676d20000000000000000000000000
7e84100000a0600060000066444442d46666dd76333322230000000000000000000000000000000000000000009449410d676d20000000000000000000000000
7b3210000090d50062222266411111146666666666b333b300000000000000000000000000000000000000000099441000d6d200000000000000000000000000
76d2100000412fc0600000064944441466666666dd2333b300000000000000000000000000000000000000000094941000d6d200000000000000000000000000
7cf2100000803000600000064944441466666666333333b300000000000000000000000000000000000000000099410000d6d200000000000000000000000000
0000000000e0b000600000064999999466666666bbbbbbb300000000000000000000000000000000000000009494410000d6d200000000000000000000000000
00000000000000006666666644444444666666663333333300000000000000000000000000000000000000009941100000d6d200000000000000000000000000
00e00000000000006666666611116666444444442255225500000000000000000000000000000000000000009494100000d6d200000000000000000000000000
00e00000000090003333333311116666199991112255225500000000000000000000000000000000000000000941100000d6d200000000000000000000000000
00a9000000009e00333aa33311116666994444995522552200000000000000000000000000000000000000000994100000d6d200000000000000000000000000
00a90000000ea90033aaaa3311116666111999915522552200000000000000000000000000000000000000000941491000d6d200000000000000000000000000
009ae0000009a9003aaaaaa366661111111144442255225500999999999999000000000000000000000000000994991100d6d200000000000000000000000000
009aa9000009aae0333aa33366661111944449992255225599999999999999990000000000000000000000000094499400d6d200000000000000000000000000
0eaaa900009a7a90333aa333666611114411114455225522dd999999999999dd0000000000000000000000000099441000d6d200000000000000000000000000
0ea7a9e0009a7aa03333333366661111999111195522552200d6666ddddddd000000000000000000000000000094410000d6d200000000000000000000000000
0aa7aa900eaa77a922222222dddd6666000000002255220000000004200000000000000000000000000000000099410000d6d200000000000000000000000000
0a777a9e0ea777aa21222221dddd6666000000002255220000000004200000000000000000000000000000000094110000d6d200000000000000000000000000
ea7777a9e9a777a922221222dddd6666000000000022552200000004200000000000000000000000000000000099441000d6d200000000000000000000000000
aa7777a99a7777a922222222dddd6666000000000022552200000004200000000000000000000000000000000994411000d6d200000000000000000000000000
9777777a9777777e222222226666dddd00000000225500550000000420000000000000000000000000000000094944100d676d20000000000000000000000000
9777777ae777777e222212126666dddd000000002255005500000dd42dd00000000000000000000000000000099441100d676d20000000000000000000000000
0977777909777790122222226666dddd000000005522552200006ddddddd0000000000000000000000000000994949410d676d20000000000000000000000000
0a7777900a7777e0222222226666dddd000000005522552200000666ddd00000000000000000000000000000949444110d676d20000000000000000000000000
88888888888888884444444444444444eeeeeee8eeeeeee8ddddddddaaaaaaa90000000000000000000000000000000000000000000000000000000066666666
eee8eee8eee8eee89994999499949994e8888884e8888884dddddddda99999940000000000000000000000000000000000000000000000000000000062222222
88888888888888884444444446666666e8888884e888888422222222a99999940000000000000000000000000000000000000000000000000000000065666665
e8eee8eee8eee8ee94999499960060068444444484444444dddddddd944444440000000000000000000000000000000000000000000000000000000065566655
88888888886666884444444446006006eee8eeeeeee8eeeeddd6ddddaaa9aaaa0000000000000000000000000000000000000000000000000000000065522255
eee8eee8ee6006e899949994960060068884e8888884e888dddd2ddd9994a9990000000000000000000000000000000000000000000000000000000065222225
888888888860068844444444460060068884e8888884e888dddddddd9994a9990000000000000000000000000000000000000000000000000000000065222225
e8eee8eee86006ee94999499960060064444844444448444dddddddd444494440000000000000000000000000000000000000000000000000000000065666665
88888888886666884444444446006006eeeeeee8eeeeeee8ddddddddaaaaaaa90000000000000000000000000000000000000000000000000000000065566655
eee8eee8ee6006e89994999496006006e8888884e8888884dddddddda99999940000000000000000000000000000000000000000000000000000000065522255
88888888886006884444444446006006e8888884e8888884ddd6dddda99999940000000000000000000000000000000000000000000000000000000065222225
e8eee8eee86006ee94999499966666668444444484444444dddd2ddd944444440000000000000000000000000000000000000000000000000000000065222225
88888888886666884444444444444444eee8eeeeeee8eeeeddddddddaaa9aaaa0000000000000000000000000000000000000000000000000000000066666666
eee8eee8eee8eee899949994999499948884e8888884e888666666669994a9990000000000000000000000000000000000000000000000000000000062222222
888888888888888844444444444444448884e8888884e888dddddddd9994a9990000000000000000000000000000000000000000000000000000000065555555
e8eee8eee8eee8ee94999499949994994444844444448444dddddddd444494440000000000000000000000000000000000000000000000000000000066666666
888888888888888844444444444444446666666d6666666d55555552bbbbbbbb0000000000000000000000000000000094419441333333330000000000000000
eee8eee8eee8eee899949994999499946dddddd46dddddd452222221b32bbb3b0000000000000000000000000000000094419441322222230000000000000000
6666666666666666dddddddd666666666dddddd46dddddd452222221b333b3330000000000000000000000000000000099999999323333b30000000000000000
6222012662210026dddddddd62111116d4444444d44444442111111133b3333b0000000000000000000000000000000044444444323333b30000000000000000
6122012662100016dd2222dd61111016666d6666666d6666555255553b2333320000000000000000000000000000000011111111323333b30000000000000000
6010022666666666dd6002dd61011116ddd46dddddd46ddd2221522223333bb30000000000000000000000000000000094419441323333b30000000000000000
6100122662100226dd6002dd61111116ddd46dddddd46ddd2221522233b333230000000000000000000000000000000094419441323333b30000000000000000
6210222661000126dd6002dd622111064444d4444444d44411112111333233b30000000000000000000000000000000094419441323333b30000000000000000
6220122660000016dd6662dd621111166666666d6666666d5555555233b333330000000000000000000000000000000094419441323333b30000000000000000
6222022661000006dddddddd611011266dddddd46dddddd4522222213333b3330000000000000000000000000000000094419441323333b30000000000000000
6221012662100016dddddddd621112266dddddd46dddddd452222221b32333b20000000000000000000000000000000094419441323333b30000000000000000
6110102662200126dddddddd62212226d4444444d444444421111111232232220000000000000000000000000000000099999999323333b30000000000000000
6001201662101226dddddddd61111226666d6666666d6666555255556666666d0000000000000000000000000000000044444444323333b30000000000000000
6012210666666666dddddddd61011116ddd46dddddd46ddd222152226dddddd20000000000000000000000000000000011111111323333b30000000000000000
6122220688888888dddddddd61111016ddd46dddddd46ddd222152226dddddd200000000000000000000000000000000944194413bbbbbb30000000000000000
66666666e8eee8eedddddddd666666664444d4444444d44411112111d22222220000000000000000000000000000000094419441333333330000000000000000
00000000000000000000000000000000000000000000000000000000000000000000000000000000000000000000000000000000000000000000000000000000
00000000000000000000000000000000000000000000000000000000000000000000000000000000000000000000000000000000000000000000000000000000
00000000000000000000000000000000000000000000000000000000000000000000000000000000000000000000000000000000000000000000000000000000
00000000000000000000000000000000000000000000000000000000000000000000000000000000000000000000000000000000000000000000000000000000
00000000000000000000000000000000000000000000000000000000000000000000000000000000000000000000000000000000000000000000000000000000
00000000000000000000000000000000000000000000000000000000000000000000000000000000000000000000000000000000000000000000000000000000
00000000000000000000000000000000000000000000000000000000000000000000000000000000000000000000000000000000000000000000000000000000
00000000000000000000000000000000000000000000000000000000000000000000000000000000000000000000000000000000000000000000000000000000
00000000000000000000000000000000000000000000000000000000000000000000000000000000000000000000000000000000000000000000000000000000
00000000000000000000000000000000000000000000000000000000000000000000000000000000000000000000000000000000000000000000000000000000
00000000000000000000000000000000000000000000000000000000000000000000000000000000000000000000000000000000000000000000000000000000
00000000000000000000000000000000000000000000000000000000000000000000000000000000000000000000000000000000000000000000000000000000
00000000000000000000000000000000000000000000000000000000000000000000000000000000000000000000000000000000000000000000000000000000
00000000000000000000000000000000000000000000000000000000000000000000000000000000000000000000000000000000000000000000000000000000
00000000000000000000000000000000000000000000000000000000000000000000000000000000000000000000000000000000000000000000000000000000
00000000000000000000000000000000000000000000000000000000000000000000000000000000000000000000000000000000000000000000000000000000
000000a9990000000000d6d00000000000000067000000000000000000000000000002dd000003bb000003bb000003bb00000000000000000ee7776d60006e60
000009a999400000000d666d0000dd6000000d67000000060006760000000676000022da00003bbb00003bbb00003bbb0000000000000000ee66661616061616
0000097666400000000d676d000d666d00000dcc000676d600d676d00000d676000029dd0000322200003222000032220000000000000000e88ddd6260006860
0000067666d0000000d6676d00d6676d00067fcc00d676dc00dcccd00000dccc00022dda00002267000022000000220000000000000000008800000000000000
0000077666d0000000d6676d0d66776d00d67f6700dcc6fc00fcccf00006fccc00029ddd00002dee0000200000002000000000000000000006c77c71d0001600
00006aa9999d000000d6676d06aaaa7d00dccd6700fcc6f600f676ff00d6f6760022d111000228ee00022167000221000000000000000000df66f6d221062210
00009aa9999400000d66676d6aaaaaa600fccd6700f676d600d676df00dcf676002211dd0002286700022667000221110000000000000000df77c7122d0122d0
00009777776400000d66676d6aa67aa600f67d670d676d660d6676df00fcd67600211dd60002d6670002d6ee00021167000000000000000022566f6d1000d100
00007666666600000d66776ddaaaaaa60d676d670d676d660d6676df00f6d6760011dd660022d6770022d8ee00221667000000000000000002666ddd20002200
0000767776660000d6dddd7d0daaaad80d67d6670d676d660d6676df0f6d6676001ddd66003bbbbb003bbbbb003bbbbb00000000000000002aa922229202aa20
00006676666d90006dddddee00dddd880d67dccc0d676ccc0d667ccc0d6d6ccc001dd77703bbbbbb03bbbbbb03bbbbbb0000000000000000999941111c019910
000966666d6d92006dd67eee006677880d6ccccc0d6ccccc0d6ccccc0d6ccccc000d7ddd03bbbbbb03bbbbbb03bbbbbb000000000000000044440002c0001100
0099d66ddd6d2200dddd6e6606ddddee0fccc6770fccc6770fccc6770fccc67700d6dd123b1111113b1111113b11111100000000000000000bb3003bb000bb00
00991dddddd12220dddd8e666ddddeeeffc66677ffc66677ffc66677ffc66677006dd12db1222222b1222222b12222220000000000000000bb66e6bb130b11b0
00922111111222200dd888dd6dd67e66fdd66777fdd66777fdd66777fdd66777006dd2123222222232222222322222220000000000000000bbdd8dbb13031130
002222222222222000d88888dddd6e66dd666777dd666777dd666777dd66677700ddd12d32222222322222223222222200000000000000003322223322022220
000000000000099000900000000000000c00f0000000000000999900000e00000000000000000000000000000000000000000000000000000000000000000000
0000090000000aa0000a9000000000c0007cc0f00009000009aaaa900009e000000ee00000000000000000000000000000000000000000000000000006666660
000009000000077000097aa70f0c000f00c7cf00009a90009aa77aa9009a900000e99e00000000000000000000000000000000000000000000000000066bb660
00009a90009a77770000a77a0fc000f0cfc777c009a7a9009a7777a90e97a9000e9aa9e000000000000000000000000000000000000000000000000006bbbb60
0009a7a9009a77770000a77a07fc0f700c777c7c009a90009a7777a909a77ae00e9aa9e000000000000000000000000000000000000000000000000006bbbb60
009a777a0000077000097aa7f77fc77f00cc7cf0000900009aa77aa90ea77a9000e99e00000000000000000000000000000000000000000000bbb606066bb660
99a7777700000aa0000a9000c77cc77c00f7c0000000000009aaaa90009aa9e0000ee00000000000000000000000000000000000000000006dbbbd2d06666660
009a777a00000990009000000cc00cc0000c0f00000000000099990000e99e0000000000000000000000000000000000000000000000000000333d0d0dddddd0
00000000000000000000000000000000000000000000000000000000000000000000000000000000000000000000000000000000000000000000000000000000
00000000000000000000000000000000000000000000000000000000000000000000000000000000000000000000000000000000000000000000000000000000
0000000000000000000000a9000000a9000000a90000000000000000000000000000000000000000000000000000000000000000000000000000000000000000
000000000000000000000a91000000a100000a910000000000000000000000000000000000000000000000000000000000000000000000000000000000000000
000000000000000000000a1100000a1100000a110000000000000000000000000000000000000000000000000000000000000000000000000000000000000000
000000000000000000009a1100000a1100000a110000000000000000000000000000000000000000000000000000000000000000000000000000000000000000
00000000000000000000aa9100000a1100009a110000000000000000000000000000000000000000000000000000000000000000000000000000000000000000
00000000000000000009aaa100009a910009aa910000000000000000000000000000000000000000000000000000000000000000000000000000000000000000
0000000000000000009aaaaa00009aa9000aaaaa0000000000000000000000000000000000000000000000000000000000000000000000000000000000000000
000000000000000000aaaaaa0009aaa9000aaaaa0000000000000000000000000000000000000000000000000000000000000000000000000000000000000000
000000000000000000aaa9aa0009aa9a000aa99a0000000000000000000000000000000000000000000000000000000000000000000000000000000000000000
0000000000000000009aaa9a000aaa9a000aaa990000000000000000000000000000000000000000000000000000000000000000000000000000000000000000
00000000000000000009aa22000a229a000aaaa20000000000000000000000000000000000000000000000000000000000000000000000000000000000000000
0000000000000000000992220002229a0009aaa20000000000000000000000000000000000000000000000000000000000000000000000000000000000000000
00000000000000000000922200022299000099920000000000000000000000000000000000000000000000000000000000000000000000000000000000000000
00000000000000000000aaaa00009a9a000099990000000000000000000000000000000000000000000000000000000000000000000000000000000000000000
00000000000000000000aaaa0000aaa90000aa9a0000000000000000000000000000000000000000000000000000000000000000000000000000000000000000
00000000000000000009aaaa0000aaa90009aa9a0000000000000000000000000000000000000000000000000000000000000000000000000000000000000000
0000000000000000000aaaaa00099aa9000aaaa90000000000000000000000000000000000000000000000000000000000000000000000000000000000000000
0000000000000000000aaaaa00099999000aaaa90000000000000000000000000000000000000000000000000000000000000000000000000000000000000000
00000000000000000009aaa9000999990009aaa90000000000000000000000000000000000000000000000000000000000000000000000000000000000000000
00000000000000000000a99900002220000099990000000000000000000000000000000000000000000000000000000000000000000000000000000000000000
00000000000000000000222000002220000022200000000000000000000000000000000000000000000000000000000000000000000000000000000000000000
00000000000000000002222000000000000222200000000000000000000000000000000000000000000000000000000000000000000000000000000000000000
__gff__
00000000000000000000000000040000000000000000000000000000000000000000020a0a0a000000000000000000000000080a000a0000000000000000000003024300433242430000000000000001010341002133422300000000000000010323436363634321000000000000000001010303212101230000000001010000
0000000000000000000000000000000000000000000000000000000000000000000000000000000000000000000000000000000000000000000000000000000000000000000000000000000000000000000000000000000000000000000000000000000000000000000000000000000000000000000000000000000018000000
__map__
00404040404040404040404040404040404040405f5f5f404040404040404040320000000000000000000000000000000000000000000000000000000000000032000000000000000000000000000000000000000000000000000000000000003200000000000000000000000000000000000000000000000000000000000000
0040232323232323400000004033333333333340000000402525252525352540320000000000000000000000000000000000000000000000000000000000000032000000000000000000000000000000000000000000000000000000000000003200000000000000000000000000000000000000000000000000000000000000
0040230d23230d23400000004033263333263340000000402525252535252540320000000000000000000000000000000000000000000000000000000000000032000000000000000000000000000000000000000000000000000000000000003200000000000000000000000000000000000000000000000000000000000000
0040232323232323400042624033333333333340000000612525253535252540320000000000000000000000000000000000000000000000000000000000000032000000000000000000000000000000000000000000000000000000000000003200000000000000000000000000000000000000000000000000000000000000
5f6161404002614063636300406161610261616100be00406161406102616161320000000000000000000000000000000000000000000000000000000000000032000000000000000000000000000000000000000000000000000000000000003200000000000000000000000000000000000000000000000000000000000000
5f202020000000000000000000000000000000000000000b00000b000000005f320000000000000000000000000000000000000000000000000000000000000032000000000000000000000000000000000000000000000000000000000000003200000000000000000000000000000000000000000000000000000000000000
5f00000c00000000000c00000000260c0000260000000000000000d200d2005f320000000000000000000000000000000000000000000000000000000000000032000000000000000000000000000000000000000000000000000000000000003200000000000000000000000000000000000000000000000000000000000000
5f0000000000ae00000000000000000000000000007d00007d7d00000000005f320000000000000000000000000000000000000000000000000000000000000032000000000000000000000000000000000000000000000000000000000000003200000000000000000000000000000000000000000000000000000000000000
5f00007d7d00000000cf0000af000000cf00ce00007d0000000000000000005f320000000000000000000000000000000000000000000000000000000000000032000000000000000000000000000000000000000000000000000000000000003200000000000000000000000000000000000000000000000000000000000000
5f60616140406140616051512600264242034242000020614040403232325050320000000000000000000000000000000000000000000000000000000000000032000000000000000000000000000000000000000000000000000000000000003200000000000000000000000000000000000000000000000000000000000000
00400000000000000000004060616142252535420000206000004032ce327000320000000000000000000000000000000000000000000000000000000000000032000000000000000000000000000000000000000000000000000000000000003200000000000000000000000000000000000000000000000000000000000000
000000000000000000000040000000422525354200bf20610000403232325000320000000000000000000000000000000000000000000000000000000000000032000000000000000000000000000000000000000000000000000000000000003200000000000000000000000000000000000000000000000000000000000000
00000000000000000000004040404042350d25425f5f5f6100004032ce327100320000000000000000000000000000000000000000000000000000000000000032000000000000000000000000000000000000000000000000000000000000003200000000000000000000000000000000000000000000000000000000000000
00000000000000000000007c0000000325352542003200610000403232327100320000000000000000000000000000000000000000000000000000000000000032000000000000000000000000000000000000000000000000000000000000003200000000000000000000000000000000000000000000000000000000000000
00000000000000000000007c0000004242424242003200614040403232325000320000000000000000000000000000000000000000000000000000000000000032000000000000000000000000000000000000000000000000000000000000003200000000000000000000000000000000000000000000000000000000000000
00000000000000000000007c0000000000000000003200000000000000000032000000000000000000000000000000000000000000000000000000000000000032000000000000000000000000000000000000000000000000000000000000003200000000000000000000000000000000000000000000000000000000000000
6666666666666666666666666666666666666666464646666666666666666632000000000000000000000000000000000000000000000000000000000000000032000000000000000000000000000000000000000000000000000000000000003200000000000000000000000000000000000000000000000000000000000000
000000000000000000000000000000000000000b0032000b0000000000000032000000000000000000000000000000000000000000000000000000000000000032000000000000000000000000000000000000000000000000000000000000003200000000000000000000000000000000000000000000000000000000000000
000000000000000000000000000000000000000b0032000b0000000000000032000000000000000000000000000000000000000000000000000000000000000032000000000000000000000000000000000000000000000000000000000000003200000000000000000000000000000000000000000000000000000000000000
0000000000000000000000000000000000000000000000000000000000000032000000000000000000000000000000000000000000000000000000000000000032000000000000000000000000000000000000000000000000000000000000003200000000000000000000000000000000000000000000000000000000000000
0000000000000000000000000000000000000000000000000000000000000032000000000000000000000000000000000000000000000000000000000000000032000000000000000000000000000000000000000000000000000000000000003200000000000000000000000000000000000000000000000000000000000000
0000000000000000000000000000000000000000000000000000000000000032000000000000000000000000000000000000000000000000000000000000000032000000000000000000000000000000000000000000000000000000000000003200000000000000000000000000000000000000000000000000000000000000
0000000000000000000000000000000000000000000000000000000000000032000000000000000000000000000000000000000000000000000000000000000032000000000000000000000000000000000000000000000000000000000000003200000000000000000000000000000000000000000000000000000000000000
0000000000000000000000000000000000000000000000000000000000000032000000000000000000000000000000000000000000000000000000000000000032000000000000000000000000000000000000000000000000000000000000003200000000000000000000000000000000000000000000000000000000000000
0000000000000000000000000000000000000000000000000000000000000032000000000000000000000000000000000000000000000000000000000000000032000000000000000000000000000000000000000000000000000000000000003200000000000000000000000000000000000000000000000000000000000000
0000000000000000000000000000000000000000000000000000000000000032000000000000000000000000000000000000000000000000000000000000000032000000000000000000000000000000000000000000000000000000000000003200000000000000000000000000000000000000000000000000000000000000
0000000000000000000000000000000000000000000000000000000000000032000000000000000000000000000000000000000000000000000000000000000032000000000000000000000000000000000000000000000000000000000000003200000000000000000000000000000000000000000000000000000000000000
0000000000000000000000000000000000000000000000000000000000000032000000000000000000000000000000000000000000000000000000000000000032000000000000000000000000000000000000000000000000000000000000003200000000000000000000000000000000000000000000000000000000000000
0000000000000000000000000000000000000000000000000000000000000032000000000000000000000000000000000000000000000000000000000000000032000000000000000000000000000000000000000000000000000000000000003200000000000000000000000000000000000000000000000000000000000000
0000000000000000000000000000000000000000000000000000000000000032000000000000000000000000000000000000000000000000000000000000000032000000000000000000000000000000000000000000000000000000000000003200000000000000000000000000000000000000000000000000000000000000
0000000000000000000000000000000000000000000000000000000000000032000000000000000000000000000000000000000000000000000000000000000032000000000000000000000000000000000000000000000000000000000000003200000000000000000000000000000000000000000000000000000000000000
3232323232323232323232323232323232323232323232323232323232323232323232323232323232323232323232323232323232323232323232323232323232323232323232323232323232323232323232323232323232323232323232323232323232323232323232323232323232323232323232323232323232323232
